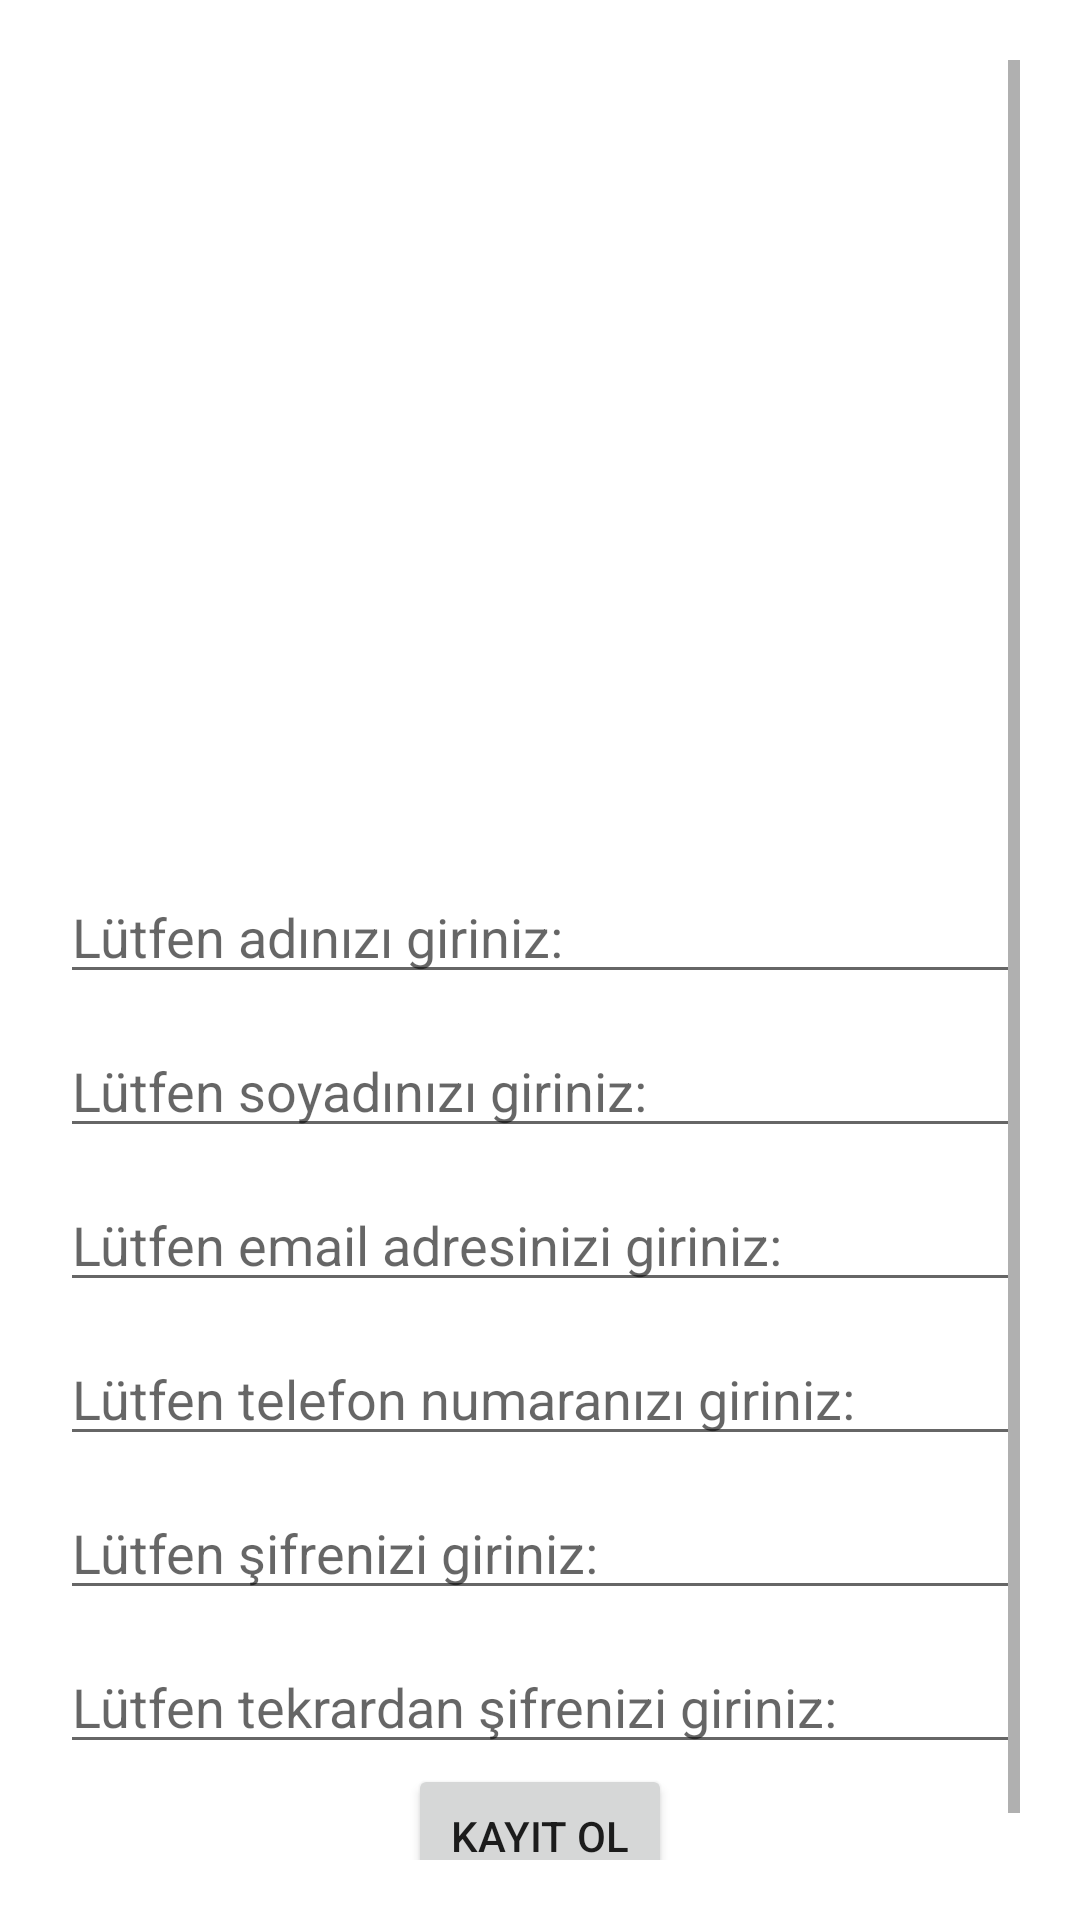

Reconstruct the res/layout file that produces this screen, plus the resources it refers to.
<!-- AndroidManifest.xml: application theme Theme.Ders -->
<!-- res/layout/activity_kayit.xml -->
<?xml version="1.0" encoding="utf-8"?>
<LinearLayout
    xmlns:android="http://schemas.android.com/apk/res/android"
    xmlns:app="http://schemas.android.com/apk/res-auto"
    xmlns:tools="http://schemas.android.com/tools"
    android:layout_width="match_parent"
    android:layout_height="match_parent"
    android:orientation="vertical"
    android:padding="20dp"
    tools:context=".KayitActivity">

   <ScrollView
       android:layout_width="match_parent"
       android:layout_height="match_parent">

       <LinearLayout
           android:layout_width="match_parent"
           android:layout_height="wrap_content"
           android:orientation="vertical"
           android:gravity="center">


           <ImageView
               android:id="@+id/kullaniciResim"
               android:layout_width="match_parent"
               android:layout_height="250dp"
               app:srcCompat="@drawable/profil_foto_buton"
               android:onClick="profilResmiSec"></ImageView>




           <EditText
               android:id="@+id/kullaniciIsimText"
               android:layout_marginTop="20dp"
               android:layout_width="match_parent"
               android:layout_height="wrap_content"
               android:inputType="textPersonName"
               android:hint="Lütfen adınızı giriniz:"
               android:maxLength="20"/>


           <EditText
               android:id="@+id/kullanıcıSoyadiText"
               android:layout_marginTop="10dp"
               android:layout_width="match_parent"
               android:layout_height="wrap_content"
               android:inputType="textPersonName"
               android:maxLength="15"
               android:hint="Lütfen soyadınızı giriniz:"></EditText>



           <EditText
               android:id="@+id/kullaniciEmailText"
               android:layout_marginTop="10dp"
               android:layout_width="match_parent"
               android:layout_height="wrap_content"
               android:inputType="textEmailAddress"
               android:maxLength="40"
               android:hint="Lütfen email adresinizi giriniz:"></EditText>


           <EditText
               android:id="@+id/kullaniciTelefonText"
               android:layout_marginTop="10dp"
               android:layout_width="match_parent"
               android:layout_height="wrap_content"
               android:inputType="phone"
               android:maxLength="20"
               android:hint="Lütfen telefon numaranızı giriniz:"></EditText>


           <EditText
               android:id="@+id/kullaniciPasswordText"
               android:layout_marginTop="10dp"
               android:layout_width="match_parent"
               android:layout_height="wrap_content"
               android:hint="Lütfen şifrenizi giriniz:"
               android:inputType="textPassword"
               android:maxLength="15"></EditText>


           <EditText
               android:id="@+id/kullaniciPasswordTwoText"
               android:layout_marginTop="10dp"
               android:layout_width="match_parent"
               android:layout_height="wrap_content"
               android:inputType="textPassword"
               android:maxLength="15"
               android:hint="Lütfen tekrardan şifrenizi giriniz:">

           </EditText>


           <Button
               android:id="@+id/buttonKayit"
               android:layout_width="wrap_content"
               android:layout_height="wrap_content"
               android:onClick="kayitOl"
               android:text="Kayıt Ol"></Button>



       </LinearLayout>



   </ScrollView>

</LinearLayout>
<!-- resources referenced by this layout -->
<resources>
  <style name="Theme.Ders" parent="Theme.MaterialComponents.DayNight.DarkActionBar">
          
          <item name="colorPrimary">@color/purple_500</item>
          <item name="colorPrimaryVariant">@color/purple_700</item>
          <item name="colorOnPrimary">@color/white</item>
          
          <item name="colorSecondary">@color/teal_200</item>
          <item name="colorSecondaryVariant">@color/teal_700</item>
          <item name="colorOnSecondary">@color/black</item>
          
          <item name="android:statusBarColor" tools:targetApi="l">?attr/colorPrimaryVariant</item>
          
      </style>
  <!-- not gathered from this repository: default colours our renderer supplied (Android Studio template values) -->
  <color name="purple_500">#FF6200EE</color>
  <color name="purple_700">#FF3700B3</color>
  <color name="teal_200">#FF03DAC5</color>
  <color name="teal_700">#FF018786</color>
  <color name="black">#FF000000</color>
  <color name="white">#FFFFFFFF</color>
</resources>
